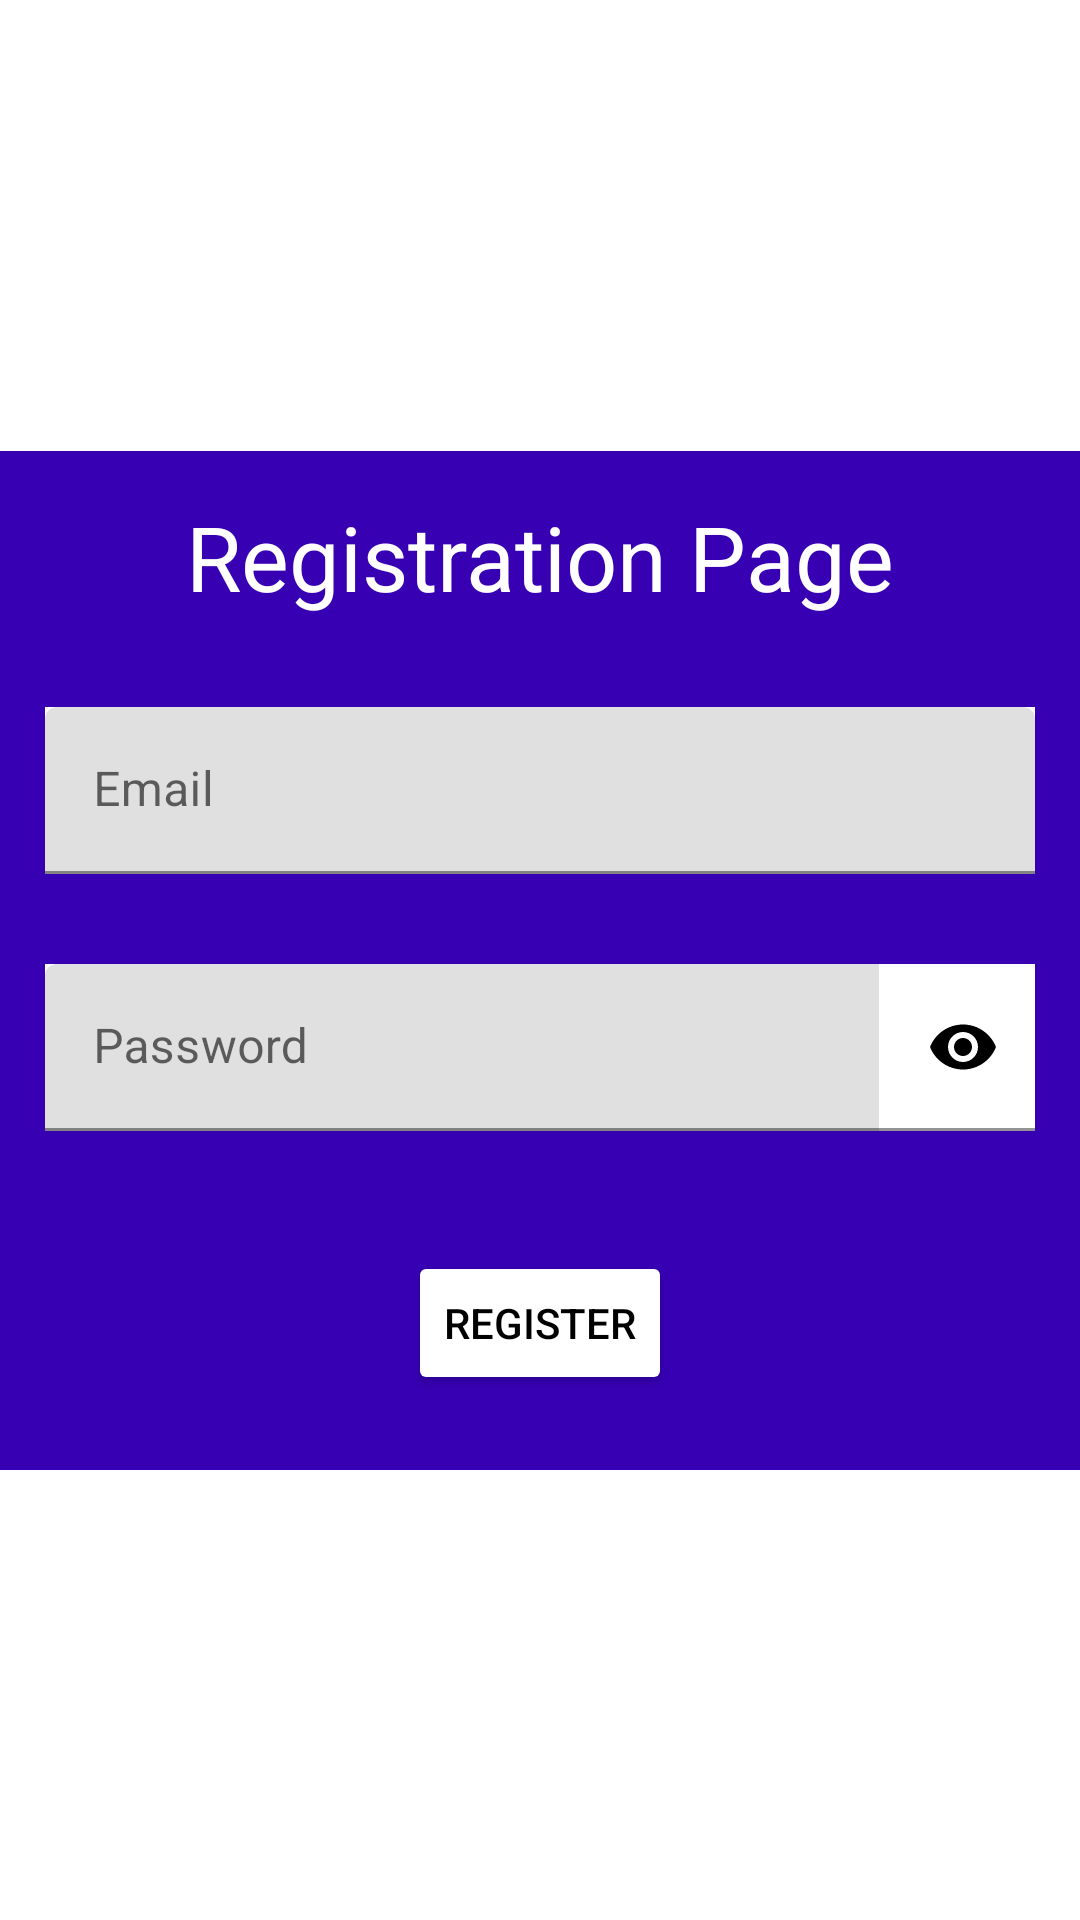

Produce the Android XML layout that renders to this screen, including the resource entries it uses.
<!-- AndroidManifest.xml: application theme Theme.ViNam_API -->
<!-- res/layout/register.xml -->
<?xml version="1.0" encoding="utf-8"?>
<androidx.constraintlayout.widget.ConstraintLayout xmlns:android="http://schemas.android.com/apk/res/android"
    xmlns:app="http://schemas.android.com/apk/res-auto"
    android:layout_width="match_parent"
    android:layout_height="match_parent">

    <LinearLayout
        android:id="@+id/LinearRP"
        android:layout_width="match_parent"
        android:layout_height="wrap_content"
        android:background="@color/colorPrimaryDark"
        android:gravity="center_vertical"
        android:orientation="vertical"
        app:layout_constraintBottom_toTopOf="@+id/LinearInfo"
        app:layout_constraintEnd_toEndOf="parent"
        app:layout_constraintStart_toStartOf="parent"
        app:layout_constraintTop_toTopOf="parent"
        app:layout_constraintVertical_chainStyle="packed">

        <TextView
            android:layout_width="wrap_content"
            android:layout_height="wrap_content"
            android:layout_gravity="center"
            android:layout_marginBottom="15dp"
            android:layout_marginTop="15dp"
            android:text="@string/registrationPage"
            android:textColor="@color/white"
            android:textSize="30sp" />

    </LinearLayout>

    <LinearLayout
        android:id="@+id/LinearInfo"
        android:layout_width="match_parent"
        android:layout_height="wrap_content"
        android:layout_gravity="center_vertical"
        android:background="@color/purple_700"
        android:orientation="vertical"
        android:theme="@style/RegistrationPage"
        app:layout_constraintBottom_toBottomOf="parent"
        app:layout_constraintEnd_toEndOf="parent"
        app:layout_constraintStart_toStartOf="parent"
        app:layout_constraintTop_toBottomOf="@+id/LinearRP">


        <com.google.android.material.textfield.TextInputLayout
            android:layout_width="fill_parent"
            android:layout_height="wrap_content"
            android:background="@color/purple_700"
            >

            <com.google.android.material.textfield.TextInputEditText
                android:id="@+id/reg_username"
                android:layout_width="fill_parent"
                android:layout_height="wrap_content"
                android:layout_marginLeft="50dp"
                android:layout_marginTop="50dp"
                android:layout_marginRight="50dp"
                android:hint="@string/Email"
                android:layout_margin="15dp"
                android:inputType="text" />
        </com.google.android.material.textfield.TextInputLayout>

        <com.google.android.material.textfield.TextInputLayout
            android:layout_margin="15dp"
            android:id="@+id/txtInLayoutRegPassword"
            android:layout_width="fill_parent"
            android:layout_height="wrap_content"
            app:passwordToggleEnabled="true"
            app:passwordToggleTint="@color/black">

            <com.google.android.material.textfield.TextInputEditText
                android:id="@+id/reg_password"
                android:layout_width="fill_parent"
                android:layout_height="wrap_content"
                android:hint="@string/Password"
                android:inputType="textPassword" />
        </com.google.android.material.textfield.TextInputLayout>

        <Button
            android:id="@+id/reg_register"
            android:layout_width="wrap_content"
            android:layout_height="wrap_content"
            android:layout_gravity="center_horizontal"
            android:layout_marginTop="25dp"
            android:layout_marginBottom="25dp"
            android:text="@string/Register"
            android:textColor="@color/black"
            android:theme="@style/ButtonRegister" />
    </LinearLayout>
</androidx.constraintlayout.widget.ConstraintLayout>
<!-- resources referenced by this layout -->
<resources>
  <string name="Email">Email</string>
  <string name="Password">Password</string>
  <string name="Register">Register</string>
  <string name="registrationPage">Registration Page</string>
  <style name="ButtonRegister" parent="@style/Theme.AppCompat.Light">
          <item name="android:textColor">@android:color/black</item>
          <item name="colorButtonNormal">@color/yellow</item>
          <item name="colorControlHighlight">@color/colorPrimary</item>
      </style>
  <style name="RegistrationPage">
          <item name="android:textColorHint">@color/black</item>
          <item name="android:editTextColor">@color/black</item>
          <item name="android:colorControlNormal">@color/black</item>
          <item name="android:background">@color/white</item>
      </style>
  <style name="Theme.ViNam_API" parent="Theme.MaterialComponents.DayNight.DarkActionBar">
          
          <item name="colorPrimary">@color/purple_500</item>
          <item name="colorPrimaryVariant">@color/purple_700</item>
          <item name="colorOnPrimary">@color/white</item>
          
          <item name="colorSecondary">@color/teal_200</item>
          <item name="colorSecondaryVariant">@color/teal_700</item>
          <item name="colorOnSecondary">@color/black</item>
          
          <item name="android:statusBarColor" tools:targetApi="l">?attr/colorPrimaryVariant</item>
          
      </style>
  <!-- not gathered from this repository: default colours our renderer supplied (Android Studio template values) -->
  <color name="purple_500">#FF6200EE</color>
  <color name="purple_700">#FF3700B3</color>
  <color name="teal_200">#FF03DAC5</color>
  <color name="teal_700">#FF018786</color>
  <color name="black">#FF000000</color>
  <color name="white">#FFFFFFFF</color>
  <color name="colorPrimary">#FF6200EE</color>
  <color name="colorPrimaryDark">#FF3700B3</color>
</resources>
